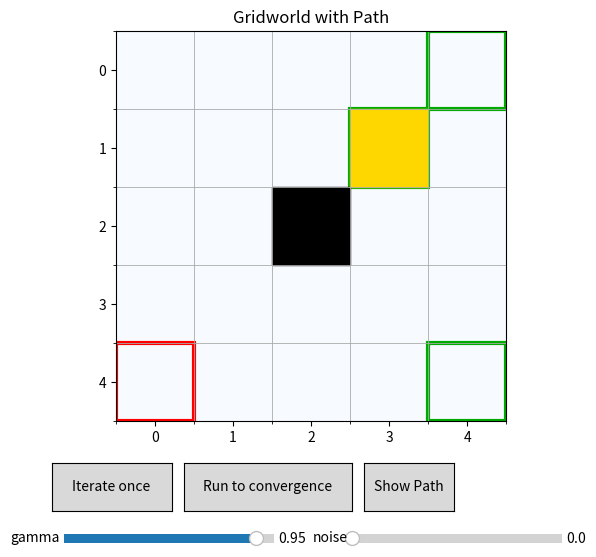

This chart was generated by the following Python code:
"""
This program implements Policy Iteration in a Gridworld with:
- Obstacles (impassable black cells)
- Reward flags (gold cells that give a bonus)
- Visual interface with matplotlib
- Path overlay from a start cell to a terminal
"""
import numpy as np
import matplotlib.pyplot as plt
from matplotlib import colors
from matplotlib.widgets import Button, Slider
from dataclasses import dataclass

A_UP, A_RIGHT, A_DOWN, A_LEFT = 0, 1, 2, 3
ACTIONS = [A_UP, A_RIGHT, A_DOWN, A_LEFT]
A2DELTA = {
    A_UP: (-1, 0),
    A_RIGHT: (0, 1),
    A_DOWN: (1, 0),
    A_LEFT: (0, -1),
}

@dataclass
class Gridworld:
    H: int = 5
    W: int = 5
    terminals: tuple = ((0, 4), (4, 4), (1,3))
    step_reward: float = -1.0
    obstacles: tuple = ((2, 2),)
    reward_flags: tuple = ((1, 3),)
    #reward_flags: tuple = ()
    flag_reward: float = 5.0

    def in_bounds(self, r, c):
        return 0 <= r < self.H and 0 <= c < self.W
    def is_terminal(self, s):
        return s in self.terminals
    def is_obstacle(self, s):
        return s in self.obstacles
    def is_flag(self, s):
        return s in self.reward_flags

    def next_state(self, s, a):
        if self.is_terminal(s):
            return s # stay if already terminal
        dr, dc = A2DELTA[a]
        nr, nc = s[0] + dr, s[1] + dc
        if not self.in_bounds(nr, nc) or (self.is_obstacle((nr, nc)) and not self.is_terminal((nr, nc))):
            return s
        return (nr, nc)

    def reward(self, s, a, s_next):
        # entering a terminal gives +10
        if self.is_terminal(s_next) and not self.is_terminal(s):
            # special case: if it's also a flag, give bonus + terminal reward
            if self.is_flag(s_next):
                return 10.0 + self.flag_reward 
            return 10.0
        # stepping on a flag (but not terminal)
        if self.is_flag(s_next):
            return self.flag_reward
        return self.step_reward

def transition_dist(env, s, a, noise):
    if env.is_terminal(s):
        return [(s, 1.0)]
    perp = {A_UP: [A_LEFT, A_RIGHT], A_DOWN: [A_LEFT, A_RIGHT], A_LEFT: [A_UP, A_DOWN], A_RIGHT: [A_UP, A_DOWN]}[a]
    main_p = 1 - noise
    slip_p = noise / 2
    outcomes = []
    for aa, p in [(a, main_p), (perp[0], slip_p), (perp[1], slip_p)]:
        s_next = env.next_state(s, aa)
        outcomes.append((s_next, p))
    from collections import defaultdict
    agg = defaultdict(float)
    for s_next, p in outcomes:
        agg[s_next] += p
    return list(agg.items())

def debug_policy_along_path(env, pi, start, max_steps=50):
    """Print detailed info while following pi from start."""
    s = start
    print("DEBUG PATH START:", start)
    for step in range(max_steps):
        print(f"\nStep {step}: s = {s}, terminal? {env.is_terminal(s)}, obstacle? {env.is_obstacle(s)}")
        if env.is_terminal(s):
            print(" -> Already terminal. Stopping.")
            break

        probs = pi[s[0], s[1], :]
        best = np.flatnonzero(np.isclose(probs, probs.max()))
        print(" policy probs:", np.round(probs, 3), " best action(s):", best)

        # For each action, show what transition(s) are possible and reward(s)
        for a in ACTIONS:
            outs = transition_dist(env, s, a, noise=0.0)  # deterministic view
            print(f"  action {a}: ", end="")
            for s_next, p in outs:
                r = env.reward(s, a, s_next)
                print(f" -> {s_next} (p={p:.2f}, r={r})", end="")
            print("")

        # chosen action and actual next_state according to env.next_state
        a_chosen = int(np.argmax(pi[s[0], s[1], :]))
        s_next = env.next_state(s, a_chosen)
        print(" chosen action:", a_chosen, " next_state:", s_next, " terminal?", env.is_terminal(s_next))

        # if next_state == s, check neighbors for a terminal (diagnostic)
        if s_next == s:
            print("  next_state == s (stuck). Checking neighbors for reachable terminals:")
            found_terminal = False
            for a in ACTIONS:
                cand = env.next_state(s, a)
                print("   action", a, " ->", cand, " terminal?", env.is_terminal(cand))
                if env.is_terminal(cand):
                    found_terminal = True
            print("  neighbor terminal found?:", found_terminal)

        # append / step
        if s_next == s:
            print(" Stuck. Stopping path trace.")
            break
        s = s_next
    else:
        print("Reached max_steps without terminal.")

    print("DEBUG PATH END. Final s:", s, "is_terminal?", env.is_terminal(s))

def random_policy(env):
    pi = np.zeros((env.H, env.W, 4))
    for r in range(env.H):
        for c in range(env.W):
            if env.is_terminal((r, c)) or env.is_obstacle((r, c)):
                continue
            pi[r, c, :] = 1 / 4
    return pi

def policy_evaluation(env, V, pi, gamma, noise):
    V_new = V.copy()
    """
    TODO: Implement one swep policy evaluation to compute V(s) given policy pi:
    update V(s) given policy pi, the environment dynamics, and gamma
    """
    for s in env.all_states():
        if env.is_terminal(s) or env.is_obstacle(s):
            continue
        v = 0.0
        for a, a_prob in enumerate(pi[s[0], s[1], :]):
            for s_next, p in transition_dist(env, s, a, noise):
                r = env.reward(s, a, s_next)
                v += a_prob * p * (r + gamma * V[s_next[0], s_next[1]])
        V_new[s[0], s[1]] = v
    return V_new

def policy_improvement(env, V, gamma, noise):
    pi_new = np.zeros((env.H, env.W, 4))
    """
    TODO: Implement policy improvement: update pi greedily based on current V(s).
    """
    stable = True
    for s in env.all_states():
        if env.is_terminal(s) or env.is_obstacle(s):
            continue
        q_values = np.zeros(4)
        for a in ACTIONS:
            for s_next, p in transition_dist(env, s, a, noise):
                r = env.reward(s, a, s_next)
                q_values[a] += p * (r + gamma * V[s_next[0], s_next[1]])
        best_a = np.flatnonzero(np.isclose(q_values, q_values.max()))
        new_action_prob = np.zeros(4)
        new_action_prob[best_a] = 1.0 / len(best_a)
        if not np.array_equal(new_action_prob, pi_new[s[0], s[1], :]):
            stable = False
        pi_new[s[0], s[1], :] = new_action_prob
    return pi_new, stable

def policy_iteration(env, gamma, noise, max_eval_iters=100, tol=1e-6):
    V = np.zeros((env.H, env.W))
    pi = random_policy(env)
    stable = False
    """
    TODO: Combine policy evaluation and improvement to perform policy iteration.
    """
    while not stable:
        for _ in range(max_eval_iters):
            V_new = policy_evaluation(env, V, pi, gamma, noise)
            if np.max(np.abs(V_new - V)) < tol:
                break
            V = V_new
        pi, stable = policy_improvement(env, V, gamma, noise)
    return V, pi

def extract_path(env, pi, start, max_steps=50):
    path = [start]
    s = start
    for _ in range(max_steps):
        # Choose the best action according to the policy
        a = np.argmax(pi[s[0], s[1], :])
        s_next = env.next_state(s, a)
        path.append(s_next)

        if env.is_terminal(s_next):
            break  # stop if current state is terminal

        # Stop if agent is stuck
        if s_next == s:
           break

        s = s_next        
    return path

class Viewer:
    def __init__(self):
        self.env = Gridworld()
        self.start = (4, 0)
        self.gamma = 0.95
        self.noise = 0.0 # 0.2
        self.V = np.zeros((self.env.H, self.env.W))
        self.pi = random_policy(self.env)
        self.path = []
        # setup matplotlib figure
        self.fig, self.ax = plt.subplots(figsize=(6, 6))
        plt.subplots_adjust(bottom=0.23)
        self.cmap = colors.LinearSegmentedColormap.from_list("vals", ["#f7fbff", "#08306b"])
        # Buttons
        ax_iter = plt.axes([0.08, 0.08, 0.20, 0.08])
        ax_run = plt.axes([0.30, 0.08, 0.28, 0.08])
        ax_path = plt.axes([0.60, 0.08, 0.15, 0.08])
        self.btn_iter = Button(ax_iter, "Iterate once")
        self.btn_run = Button(ax_run, "Run to convergence")
        self.btn_path = Button(ax_path, "Show Path")
        # Sliders
        ax_gamma = plt.axes([0.10, 0.02, 0.35, 0.03])
        ax_noise = plt.axes([0.58, 0.02, 0.35, 0.03])
        self.s_gamma = Slider(ax_gamma, "gamma", 0.50, 0.99, valinit=self.gamma)
        self.s_noise = Slider(ax_noise, "noise", 0.0, 0.5, valinit=self.noise)
        # Connect events
        self.btn_iter.on_clicked(self.on_iter)
        self.btn_run.on_clicked(self.on_run)
        self.btn_path.on_clicked(self.on_path)
        self.s_gamma.on_changed(self.on_hyper)
        self.s_noise.on_changed(self.on_hyper)
        self.redraw()
    def on_hyper(self, _):
        self.gamma = self.s_gamma.val
        self.noise = self.s_noise.val
        self.redraw()
    def on_iter(self, _):
        for _ in range(15):
            self.V = policy_evaluation(self.env, self.V, self.pi, self.gamma, self.noise)
        self.pi, _ = policy_improvement(self.env, self.V, self.gamma, self.noise)
        self.redraw()
    def on_run(self, _):
        self.V, self.pi = policy_iteration(self.env, self.gamma, self.noise)
        debug_policy_along_path(self.env, self.pi, self.start)
        self.redraw()
    def on_path(self, _):
        self.path = extract_path(self.env, self.pi, start=self.start)
        self.redraw()
    def redraw(self):
        self.ax.clear()
        self.ax.set_title("Gridworld with Path")
        # Draw grid lines
        self.ax.set_xticks(np.arange(-.5, self.env.W, 1), minor=True)
        self.ax.set_yticks(np.arange(-.5, self.env.H, 1), minor=True)
        self.ax.grid(which="minor", color="#aaaaaa", linewidth=0.6)
        
        # Draw value function heatmap
        self.ax.imshow(self.V, cmap=self.cmap, origin="upper")
        # Draw terminals (green outline)
        for (tr, tc) in self.env.terminals:
            self.ax.add_patch(plt.Rectangle((tc-0.5, tr-0.5), 1, 1, fill=False, linewidth=3.0, edgecolor="#00aa00"))
        # Draw obstacles (black)  
        for (or_, oc) in self.env.obstacles:
            self.ax.add_patch(plt.Rectangle((oc-0.5, or_-0.5), 1, 1, color="black"))
        # Draw reward flags (gold)
        for (fr, fc) in self.env.reward_flags:
            self.ax.add_patch(plt.Rectangle((fc-0.5, fr-0.5), 1, 1, color="gold"))
        # Draw start state (red outline)
        sr, sc = self.start
        self.ax.add_patch(plt.Rectangle((sc-0.5, sr-0.5), 1, 1, fill=False, linewidth=3.0, edgecolor="red")                          )       

        # Draw path (red circles and line)
        if self.path:
            xs = [c for r, c in self.path]
            ys = [r for r, c in self.path]
            self.ax.plot(xs, ys, marker='o', color='red')
        self.fig.canvas.draw_idle()

def main():
    Viewer()
    plt.show()

if __name__ == "__main__":
    main()
